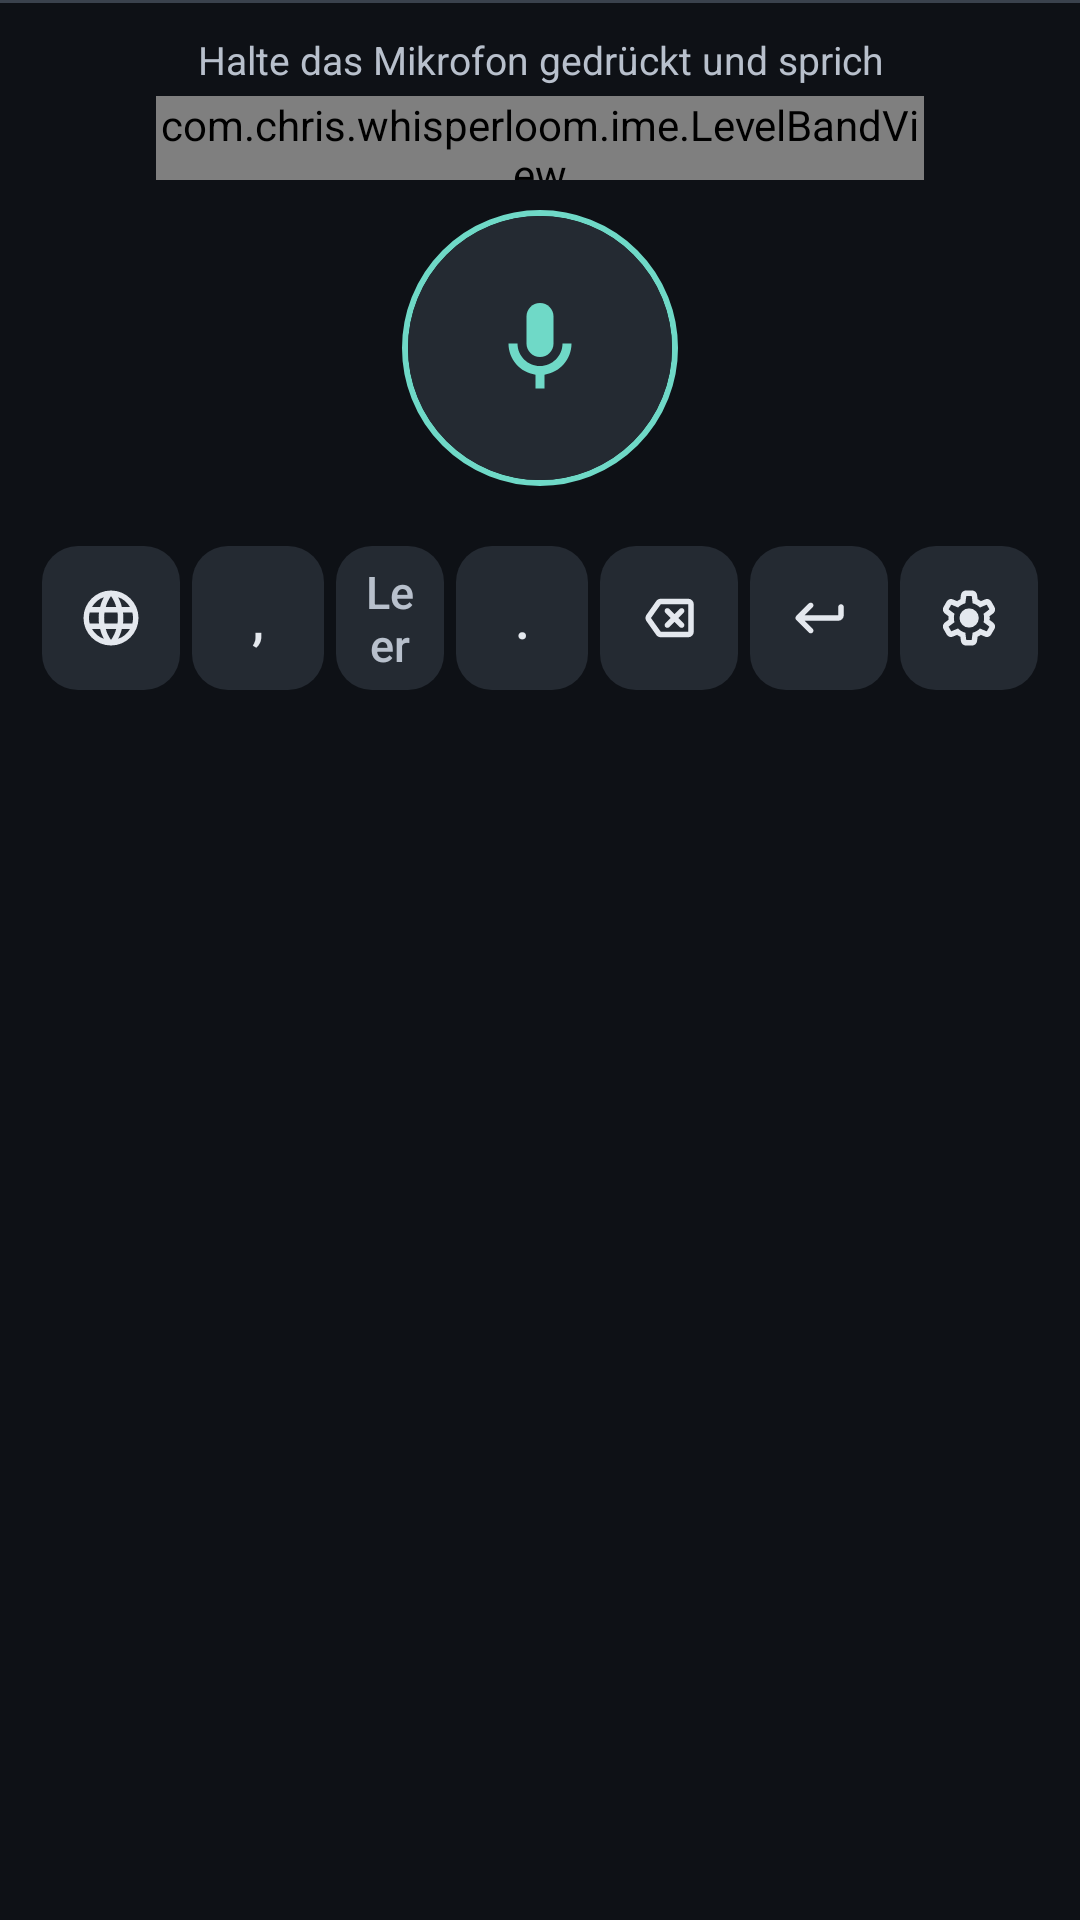

Android layout source for this screen:
<!-- AndroidManifest.xml: application theme AppTheme -->
<!-- res/layout/keyboard_view.xml -->
<?xml version="1.0" encoding="utf-8"?>
<LinearLayout xmlns:android="http://schemas.android.com/apk/res/android"
    android:layout_width="match_parent"
    android:layout_height="wrap_content"
    android:orientation="vertical"
    android:background="@drawable/keyboard_bg"
    android:paddingHorizontal="12dp"
    android:paddingTop="8dp"
    android:paddingBottom="12dp">

    
    <TextView
        android:id="@+id/status"
        android:layout_width="match_parent"
        android:layout_height="wrap_content"
        android:minHeight="24dp"
        android:gravity="center"
        android:accessibilityLiveRegion="polite"
        android:textColor="@color/loom_onSurfaceVariant"
        android:textSize="13sp"
        android:text="@string/kb_hint_hold" />

    <com.chris.whisperloom.ime.LevelBandView
        android:id="@+id/level"
        android:layout_width="match_parent"
        android:layout_height="28dp"
        android:layout_marginHorizontal="40dp"
        android:importantForAccessibility="no" />

    <FrameLayout
        android:id="@+id/mic_zone"
        android:layout_width="match_parent"
        android:layout_height="112dp"
        android:clipChildren="false">

        <View
            android:id="@+id/mic_pulse"
            android:layout_width="104dp"
            android:layout_height="104dp"
            android:layout_gravity="center"
            android:background="@drawable/bubble_pulse_ring"
            android:importantForAccessibility="no"
            android:visibility="invisible" />

        <View
            android:id="@+id/mic_ring"
            android:layout_width="92dp"
            android:layout_height="92dp"
            android:layout_gravity="center"
            android:background="@drawable/bubble_ring_idle"
            android:importantForAccessibility="no" />

        <ImageView
            android:id="@+id/mic_progress"
            android:layout_width="96dp"
            android:layout_height="96dp"
            android:layout_gravity="center"
            android:contentDescription="@null"
            android:importantForAccessibility="no"
            android:src="@drawable/ime_progress_arc"
            android:visibility="gone" />

        
        <ImageButton
            android:id="@+id/mic"
            android:layout_width="88dp"
            android:layout_height="88dp"
            android:layout_gravity="center"
            android:background="@drawable/mic_button_bg"
            android:contentDescription="@string/cd_mic"
            android:padding="26dp"
            android:scaleType="fitCenter"
            android:src="@drawable/ic_mic"
            android:tint="@color/loom_primary" />
    </FrameLayout>

    
    <LinearLayout
        android:id="@+id/key_row"
        android:layout_width="match_parent"
        android:layout_height="52dp"
        android:layout_marginTop="8dp"
        android:orientation="horizontal"
        android:baselineAligned="false">

        <ImageButton
            android:id="@+id/key_globe"
            style="@style/KeyIcon"
            android:contentDescription="@string/cd_kb_switch"
            android:src="@drawable/ic_language" />

        <Button
            android:id="@+id/key_comma"
            style="@style/Key"
            android:contentDescription="@string/cd_kb_comma"
            android:text="," />

        <Button
            android:id="@+id/key_space"
            style="@style/Key"
            android:layout_width="0dp"
            android:layout_weight="1"
            android:contentDescription="@string/cd_kb_space"
            android:text="@string/kb_space"
            android:textColor="@color/loom_onSurfaceVariant"
            android:textSize="15sp" />

        <Button
            android:id="@+id/key_period"
            style="@style/Key"
            android:contentDescription="@string/cd_kb_period"
            android:text="." />

        <ImageButton
            android:id="@+id/key_backspace"
            style="@style/KeyIcon"
            android:contentDescription="@string/cd_kb_backspace"
            android:src="@drawable/ic_backspace" />

        <ImageButton
            android:id="@+id/key_enter"
            style="@style/KeyIcon"
            android:contentDescription="@string/cd_kb_enter"
            android:src="@drawable/ic_keyboard_return" />

        <ImageButton
            android:id="@+id/key_retry"
            style="@style/KeyIcon"
            android:contentDescription="@string/cd_kb_retry"
            android:src="@drawable/ic_replay"
            android:tint="@color/loom_error"
            android:visibility="gone" />

        <ImageButton
            android:id="@+id/key_settings"
            style="@style/KeyIcon"
            android:contentDescription="@string/cd_kb_settings"
            android:src="@drawable/ic_settings" />
    </LinearLayout>
</LinearLayout>
<!-- resources referenced by this layout -->
<resources>
  <color name="loom_error">#FFB4AB</color>
  <color name="loom_onSurfaceVariant">#B8C0CC</color>
  <color name="loom_primary">#6FD9C7</color>
  <!-- drawable bubble_pulse_ring (drawable) -->
  <?xml version="1.0" encoding="utf-8"?>
  <shape xmlns:android="http://schemas.android.com/apk/res/android"
      android:shape="oval">
      <solid android:color="@android:color/transparent" />
      <stroke android:width="4dp" android:color="@color/loom_recording" />
  </shape>
  <!-- drawable bubble_ring_idle (drawable) -->
  <?xml version="1.0" encoding="utf-8"?>
  <shape xmlns:android="http://schemas.android.com/apk/res/android"
      android:shape="oval">
      <solid android:color="@android:color/transparent" />
      <stroke android:width="2dp" android:color="@color/loom_primary" />
  </shape>
  <!-- drawable ime_progress_arc (drawable) -->
  <?xml version="1.0" encoding="utf-8"?>
  <vector xmlns:android="http://schemas.android.com/apk/res/android"
      android:width="96dp"
      android:height="96dp"
      android:viewportWidth="96"
      android:viewportHeight="96">
      <path
          android:strokeColor="@color/loom_primary"
          android:strokeWidth="3"
          android:strokeLineCap="round"
          android:pathData="M48,1.5 A46.5,46.5 0 1 1 1.5,48" />
  </vector>
  <string name="cd_kb_backspace">Löschen</string>
  <string name="cd_kb_comma">Komma</string>
  <string name="cd_kb_enter">Eingabe</string>
  <string name="cd_kb_period">Punkt</string>
  <string name="cd_kb_retry">Erneut senden</string>
  <string name="cd_kb_settings">WhisperLoom-Einstellungen</string>
  <string name="cd_kb_space">Leerzeichen</string>
  <string name="cd_kb_switch">Eingabemethode wechseln</string>
  <string name="cd_mic">Diktat-Mikrofon — halten zum Sprechen</string>
  <string name="kb_hint_hold">Halte das Mikrofon gedrückt und sprich</string>
  <string name="kb_space">Leer</string>
  <style name="KeyIcon" parent="Key">
          <item name="android:paddingHorizontal">11dp</item>
          <item name="android:paddingVertical">13dp</item>
          <item name="android:scaleType">fitCenter</item>
          <item name="android:tint">@color/loom_onSurface</item>
      </style>
  <color name="loom_recording">#FF4D4D</color>
  <color name="loom_background">#0E1116</color>
  <color name="loom_outlineVariant">#3A424D</color>
  <!-- drawable bubble_fill_idle_high (drawable) -->
  <?xml version="1.0" encoding="utf-8"?>
  <shape xmlns:android="http://schemas.android.com/apk/res/android"
      android:shape="oval">
      <solid android:color="@color/loom_surfaceContainerHigh" />
  </shape>
  <!-- drawable bubble_fill_recording (drawable) -->
  <?xml version="1.0" encoding="utf-8"?>
  <shape xmlns:android="http://schemas.android.com/apk/res/android"
      android:shape="oval">
      <solid android:color="@color/loom_recording" />
  </shape>
  <!-- drawable bubble_fill_sending (drawable) -->
  <?xml version="1.0" encoding="utf-8"?>
  <shape xmlns:android="http://schemas.android.com/apk/res/android"
      android:shape="oval">
      <solid android:color="@color/loom_primaryContainer" />
  </shape>
  <!-- drawable bubble_fill_error (drawable) -->
  <?xml version="1.0" encoding="utf-8"?>
  <shape xmlns:android="http://schemas.android.com/apk/res/android"
      android:shape="oval">
      <solid android:color="@color/loom_errorContainer" />
  </shape>
  <color name="loom_onSurface">#E4E8EE</color>
  <color name="loom_surfaceContainerHigh">#242A32</color>
  <color name="loom_primaryContainer">#0F5B50</color>
  <color name="loom_errorContainer">#93000A</color>
  <color name="loom_surfaceContainerHighest">#2E353E</color>
</resources>
